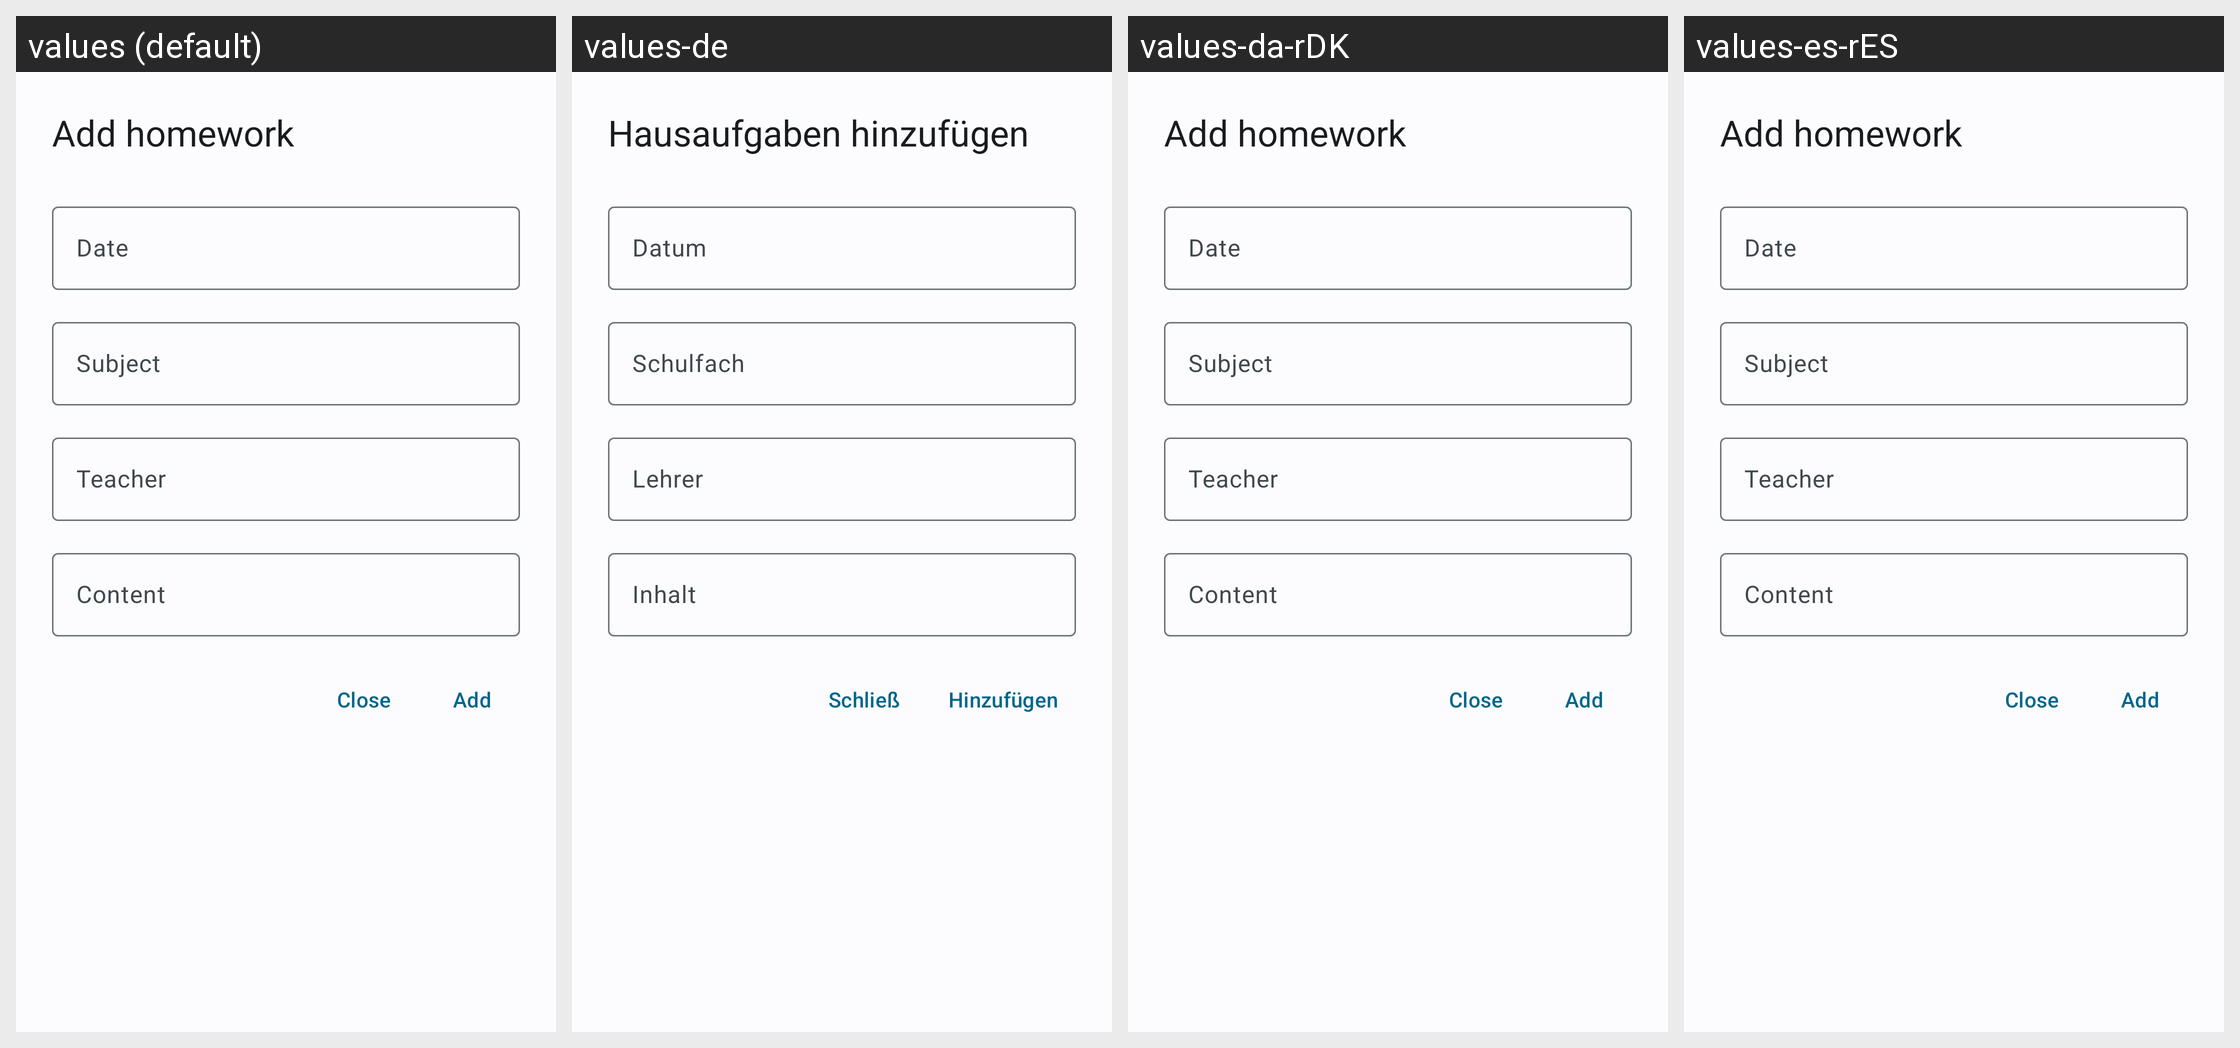

The same Android screen rendered under several of its app's locales, left to right. List the strings drawn on it with the default value and each locale's translation.
Android screen res/layout/dialog_homework_add.xml rendered under 4 locales, left to right: values (default), values-de, values-da-rDK, values-es-rES. Device: Nexus 5 (rendered at 1080×1920; each locale shown at half size, 540×960, under a caption strip naming it); theme WulkanowyTheme.
Other locales in the repository, not shown: values-cs, values-cs-rCZ, values-csb-rPL, values-it-rIT, values-lt, values-pl, values-ru, values-sk, values-sk-rSK, values-uk.
Strings drawn on this screen, with the default value and each locale's value (text and hints the layout hard-codes, and strings that could not be matched under every locale, appear in the picture but are not listed):

homework_add
  values: Add homework
  values-de: Hausaufgaben hinzufügen
  values-da-rDK: Add homework
  values-es-rES: Add homework

all_date
  values: Date
  values-de: Datum
  values-da-rDK: Date
  values-es-rES: Date

all_subject
  values: Subject
  values-de: Schulfach
  values-da-rDK: Subject
  values-es-rES: Subject

all_teacher
  values: Teacher
  values-de: Lehrer
  values-da-rDK: Teacher
  values-es-rES: Teacher

all_content
  values: Content
  values-de: Inhalt
  values-da-rDK: Content
  values-es-rES: Content

all_close
  values: Close
  values-de: Schließ
  values-da-rDK: Close
  values-es-rES: Close

all_add
  values: Add
  values-de: Hinzufügen
  values-da-rDK: Add
  values-es-rES: Add
